Run: headless pygame with SDL's dummy video driver; simulated clock (each Clock.tick advances the game by its frame time, no real sleeping); random seed 0; keys injected as events and as key.get_pressed() state; mouse plan: one left click at the window centre at the start of phase 2, then a move to the lower-right quarter at the start of phase 3.
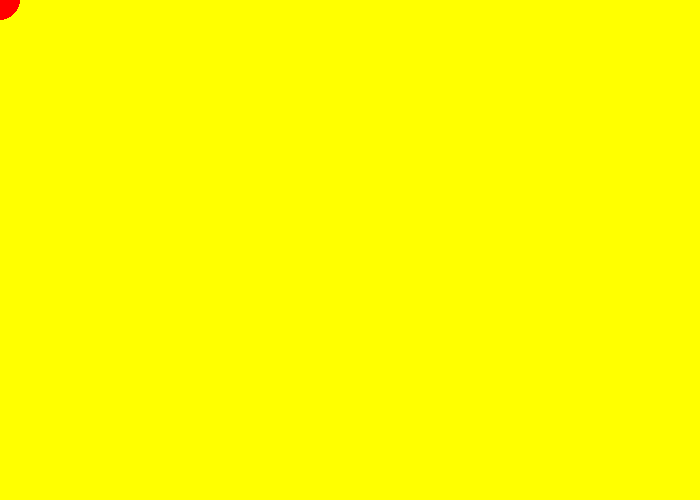
Frame 1 of 4 · flips 1–60 · no input
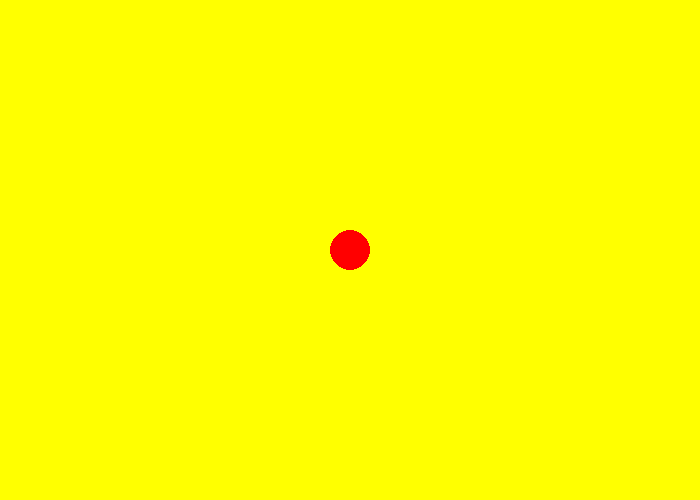
Frame 2 of 4 · flips 61–180 · clicked the window centre · tapped SPACE, RETURN · held RIGHT (→), D
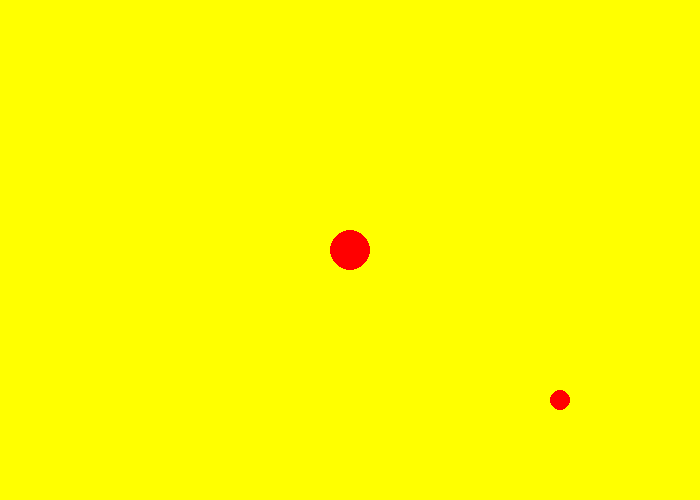
Frame 3 of 4 · flips 181–300 · moved the mouse to the lower-right quarter · held DOWN (↓), S
Frame 4 of 4 · flips 301–420 · held LEFT (←), A, UP (↑), W · screen unchanged from frame 3, image omitted

The pygame program that drew these frames:

# -*- coding: utf-8 -*-
import pygame
import math
import random

def gradToRad(grados):
    return (grados * math.pi) / 180
# Definir Colores
COLOR = (255, 255, 255)
ROJO = (255, 0, 0)
AZUL = (0, 0, 255)
BLANCO = (255, 255, 255)
VERDE = (0, 255, 0)
AMARILLO = (255, 255, 0)

pygame.init()

# Establecemos las dimensiones de la pantalla [largo,altura]
dimensiones = [700, 500]
pantalla = pygame.display.set_mode(dimensiones)
pygame.display.set_caption("Mi Primer juego en pygame")  # Titulo

#El bucle se ejecuta hasta que el usuario hace click sobre el botón de cierre.
juego_terminado = False

# Se usa para establecer cuan rápido se actualiza la pantalla
reloj = pygame.time.Clock()
x = 10
y = 10
posCircle = [0, 0]
# -------- Bucle principal del Programa -----------
while juego_terminado is False:
    # --- Bucle principal de eventos
    for evento in pygame.event.get():  # El usuario realizó alguna acción
        if evento.type == pygame.QUIT:  # Si el usuario hizo click sobre salir
            juego_terminado = True
            # Marcamos que hemos acabado y abandonamos este bucle

    # --- LA LÓGICA DEL JUEGO DEBERÍA IR AQUÍ

    # --- EL CÓDIGO DE DIBUJO DEBERÍA IR AQUÍ
    pantalla.fill(AMARILLO)
    #pygame.draw.rect(pantalla, ROJO, [150, 50, 400, 400])
    #pygame.draw.circle(pantalla, AZUL, [350, 250], 200, 2)
    #pygame.draw.line(pantalla, VERDE, [10, 10], [650, 470], 4)
    #pygame.draw.polygon(pantalla, ROJO, [[350, 10], [20, 400], [680, 400], [350, 10]], 1)
    #pygame.draw.arc(pantalla, AZUL, [150, 50, 400, 400], gradToRad(0), gradToRad(180), 2) 
    #pygame.draw.ellipse(pantalla, COLOR, [50, 50, 600, 400])
    pos = pygame.mouse.get_pos()
    pres = pygame.mouse.get_pressed()
    if pres[0]==1:
        posCircle = pos
    pygame.draw.circle(pantalla, ROJO, posCircle, 20, 0)
    pygame.draw.circle(pantalla, ROJO, pos, 10, 0)
    # --- Avanzamos y actualizamos la pantalla con lo que hemos dibujado.
    pygame.display.flip()

    # --- Limitamos a 60 fotogramas por segundo (frames per second)
    reloj.tick(60)

# Cerramos la ventana y salimos.
# Si te olvidas de esta última línea, el programa se 'ciclará'
pygame.quit()
